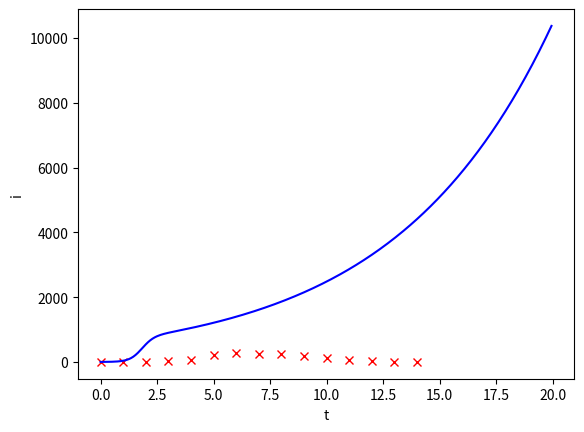
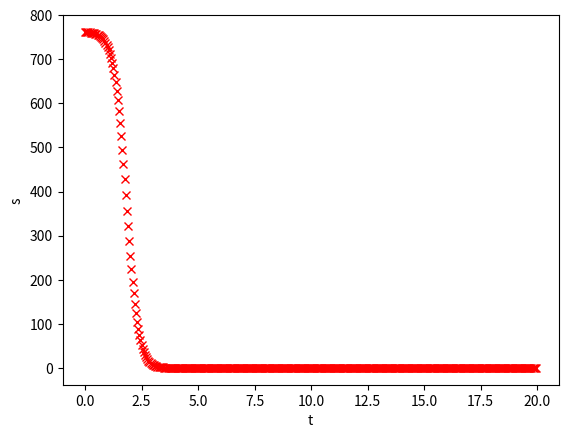
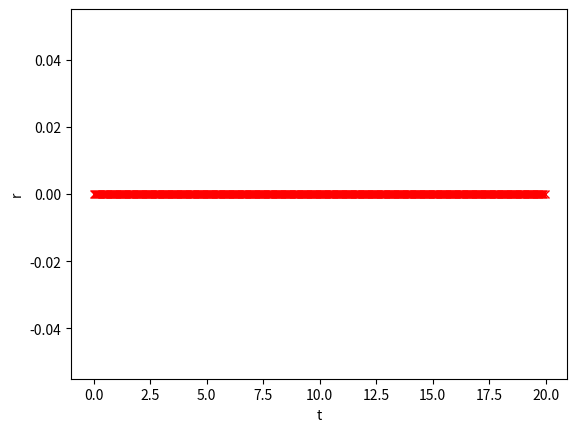

Here is the Python script that generated these plots, in order:
import matplotlib.pyplot as plt
import numpy as np
from numpy.core.numeric import full
from scipy.integrate import solve_ivp
from scipy.optimize import fmin


# ex38 da v3
t= np.array(range(15))
ie= np.array([1, 3, 7, 25, 72, 222 , 282, 256, 233, 189, 123, 70, 25,11,4])

n=763
i0=1
s0=n-1
r0=0
y0=[s0,i0,r0]
tmin=0
tmax=20
ti=np.arange(tmin,tmax,0.05)
t_span=[tmin,tmax]
# integracao numercia da ODE
def FSIR(t,y):
    beta=0.004617187500000001
    gama=-0.14375000000000315
    F=np.zeros(3)
    F[0]=-beta*y[0]*y[1]
    F[1]=beta*y[0]*y[1]-gama*y[1]
    F[2]=gama*y[2]
    return F

sol = solve_ivp (FSIR, t_span, y0,t_eval=ti)

# ti = sol.t
yi = sol.y

plt.figure(1)
ii=yi[1,:]
plt.plot(t,ie,'rx',ti,ii,'b-')
plt.xlabel('t')
plt.ylabel('i')

plt.figure(2)
s=yi[0,:]
plt.plot(ti,s,'rx')
plt.xlabel('t')
plt.ylabel('s')

plt.figure(3)
r=yi[2,:]
plt.plot(ti,r,'rx')
plt.xlabel('t')
plt.ylabel('r')

plt.show()

# def FSIR2(t,y,beta,gama):
#     F=np.zeros(3)
#     F[0]=-beta*y[0]*y[1]
#     F[1]=beta*y[0]*y[1]-gama*y[1]
#     F[2]=gama*y[2]
#     return F

# def chi2(x):
#     te = np.array(range(15))
#     ie = np.array([1, 3, 7, 25, 72, 222 , 282, 256, 233, 189, 123, 70, 25,11,4])
#     n = 763
#     i0 = 1
#     s0 = n-1
#     r0 = 0
#     y0 = [s0,i0,r0]
#     beta = x[0]
#     gama = x[1]
#     ti = te
#     sol = solve_ivp (FSIR2, [np.min(te),np.max(te)] , y0,t_eval=ti,args=(beta,gama))
#     ti = sol.t
#     yi = sol.y
#     ii = yi[0,:]
#     res = 0
#     for i in te:
#         res+=(ii[i]-ie[i])**2
#     return res

# x0=[0,1]
# x,chi2final=fmin(chi2,x0,maxfun=15)
# print(x)
# print(chi2final)